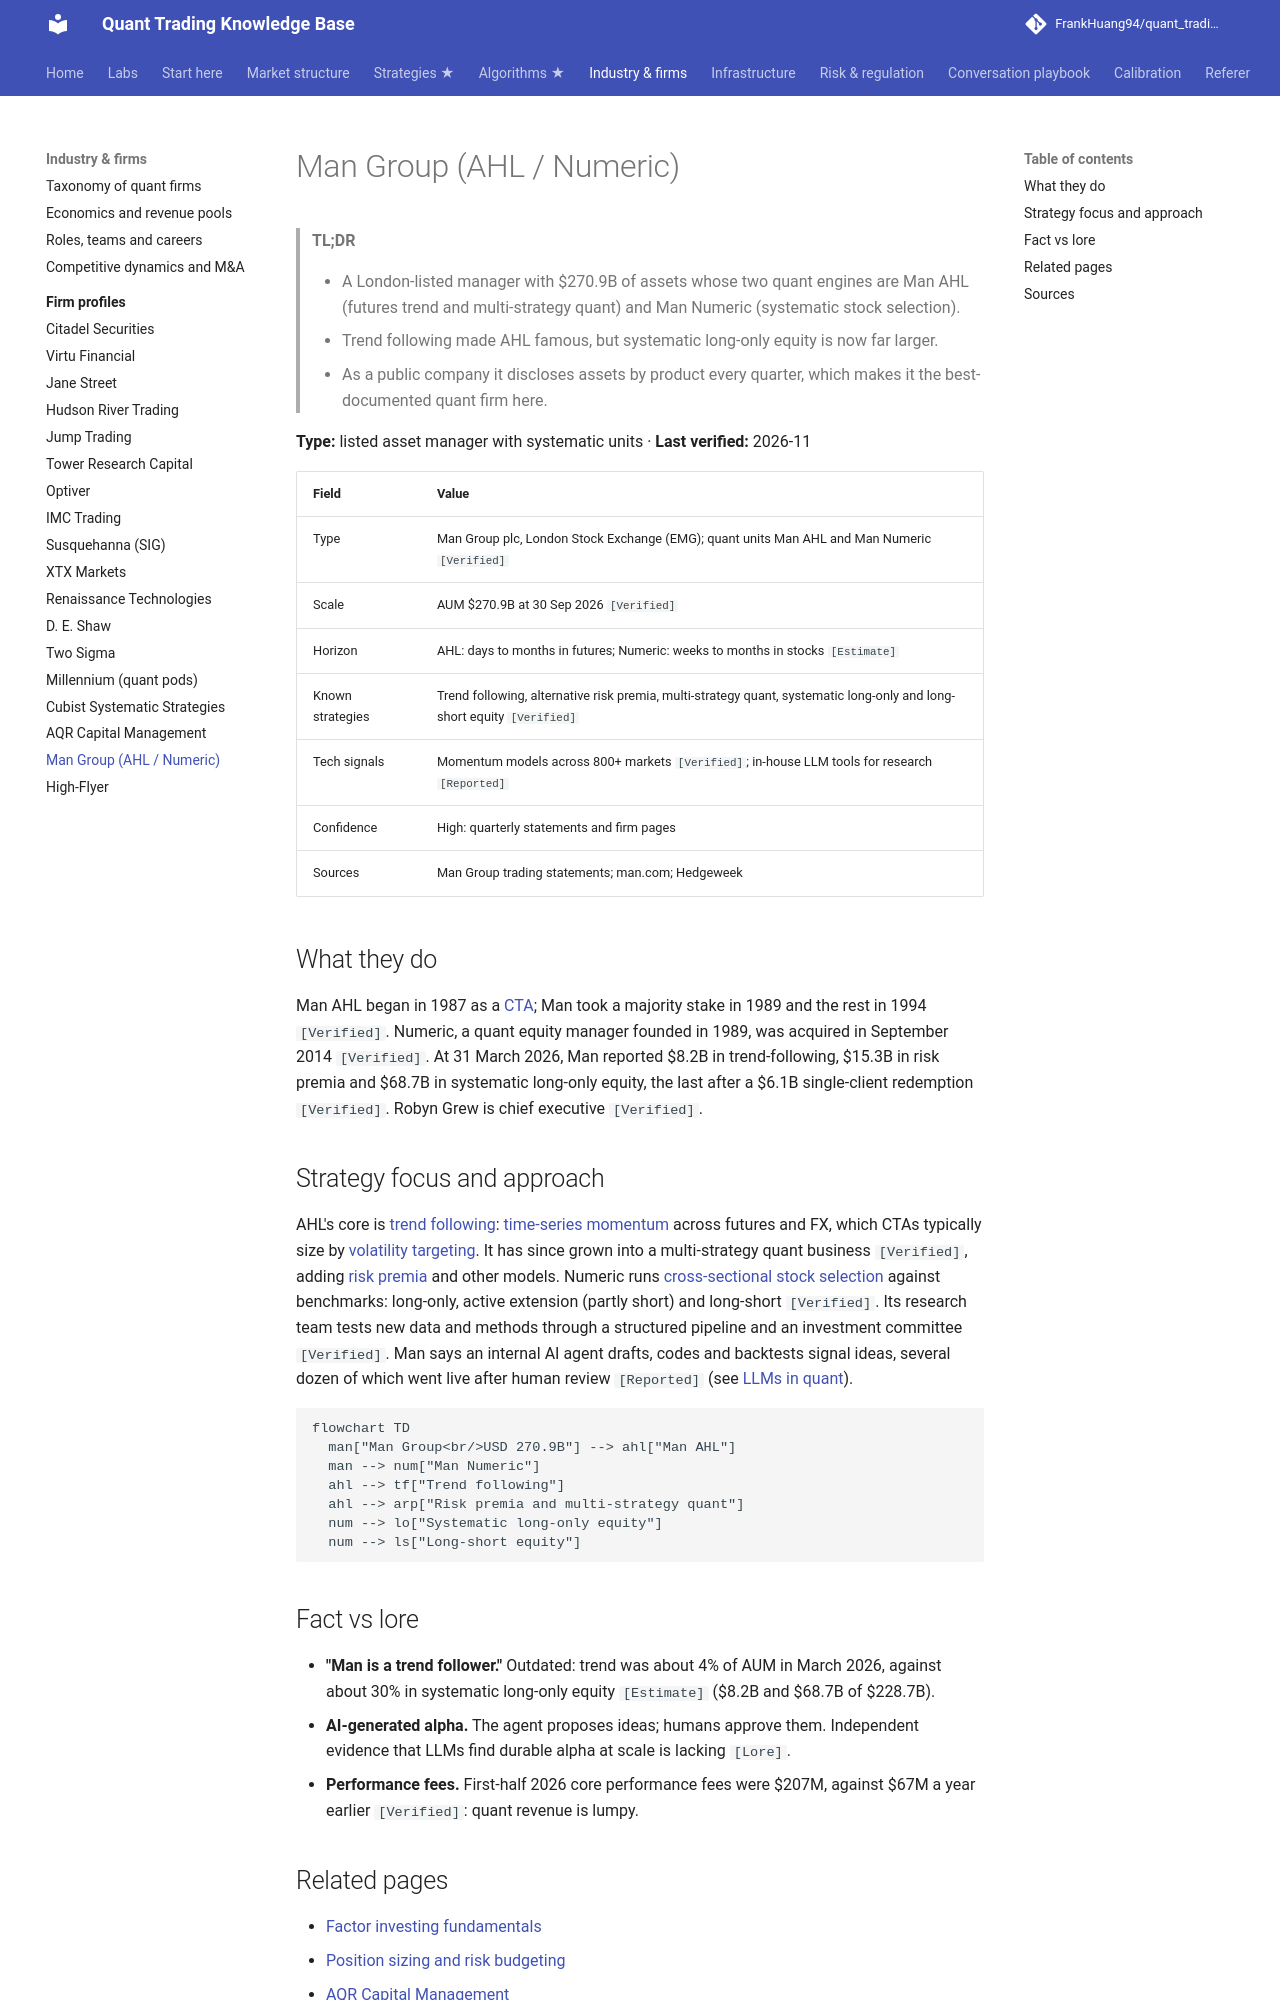

repository: FrankHuang94/quant_trading_claude · page: 04-industry-and-firms/firm-profiles/man-group/index.html · generator: mkdocs

# Man Group (AHL / Numeric)

> **TL;DR**
>
> - A London-listed manager with \$270.9B of assets whose two quant engines are Man AHL (futures trend and multi-strategy quant) and Man Numeric (systematic stock selection).
> - Trend following made AHL famous, but systematic long-only equity is now far larger.
> - As a public company it discloses assets by product every quarter, which makes it the best-documented quant firm here.

**Type:** listed asset manager with systematic units · **Last verified:** 2026-11

| Field | Value |
|---|---|
| Type | Man Group plc, London Stock Exchange (EMG); quant units Man AHL and Man Numeric `[Verified]` |
| Scale | AUM \$270.9B at 30 Sep 2026 `[Verified]` |
| Horizon | AHL: days to months in futures; Numeric: weeks to months in stocks `[Estimate]` |
| Known strategies | Trend following, alternative risk premia, multi-strategy quant, systematic long-only and long-short equity `[Verified]` |
| Tech signals | Momentum models across 800+ markets `[Verified]`; in-house LLM tools for research `[Reported]` |
| Confidence | High: quarterly statements and firm pages |
| Sources | Man Group trading statements; man.com; Hedgeweek |

## What they do

Man AHL began in 1987 as a [CTA](../../09-reference/glossary.md#commodity-trading-advisor-cta); Man took a majority stake in 1989 and the rest in 1994 `[Verified]`. Numeric, a quant equity manager founded in 1989, was acquired in September 2014 `[Verified]`. At 31 March 2026, Man reported \$8.2B in trend-following, \$15.3B in risk premia and \$68.7B in systematic long-only equity, the last after a \$6.1B single-client redemption `[Verified]`. Robyn Grew is chief executive `[Verified]`.

## Strategy focus and approach

AHL's core is [trend following](../../02-strategies/g-futures-and-macro-context/trend-following-and-ctas.md): [time-series momentum](../../09-reference/glossary.md#time-series-momentum) across futures and FX, which CTAs typically size by [volatility targeting](../../09-reference/glossary.md#volatility-targeting). It has since grown into a multi-strategy quant business `[Verified]`, adding [risk premia](../../02-strategies/g-futures-and-macro-context/carry-and-cross-asset-risk-premia.md) and other models. Numeric runs [cross-sectional stock selection](../../02-strategies/d-mid-frequency-alpha/cross-sectional-alpha-and-neutralization.md) against benchmarks: long-only, active extension (partly short) and long-short `[Verified]`. Its research team tests new data and methods through a structured pipeline and an investment committee `[Verified]`. Man says an internal AI agent drafts, codes and backtests signal ideas, several dozen of which went live after human review `[Reported]` (see [LLMs in quant](../../03-algorithms/b-forecasting-models/llms-and-foundation-models-in-quant.md)).

```mermaid
flowchart TD
  man["Man Group<br/>USD 270.9B"] --> ahl["Man AHL"]
  man --> num["Man Numeric"]
  ahl --> tf["Trend following"]
  ahl --> arp["Risk premia and multi-strategy quant"]
  num --> lo["Systematic long-only equity"]
  num --> ls["Long-short equity"]
```

## Fact vs lore

- **"Man is a trend follower."** Outdated: trend was about 4% of AUM in March 2026, against about 30% in systematic long-only equity `[Estimate]` (\$8.2B and \$68.7B of \$228.7B).
- **AI-generated alpha.** The agent proposes ideas; humans approve them. Independent evidence that LLMs find durable alpha at scale is lacking `[Lore]`.
- **Performance fees.** First-half 2026 core performance fees were \$207M, against \$67M a year earlier `[Verified]`: quant revenue is lumpy.
